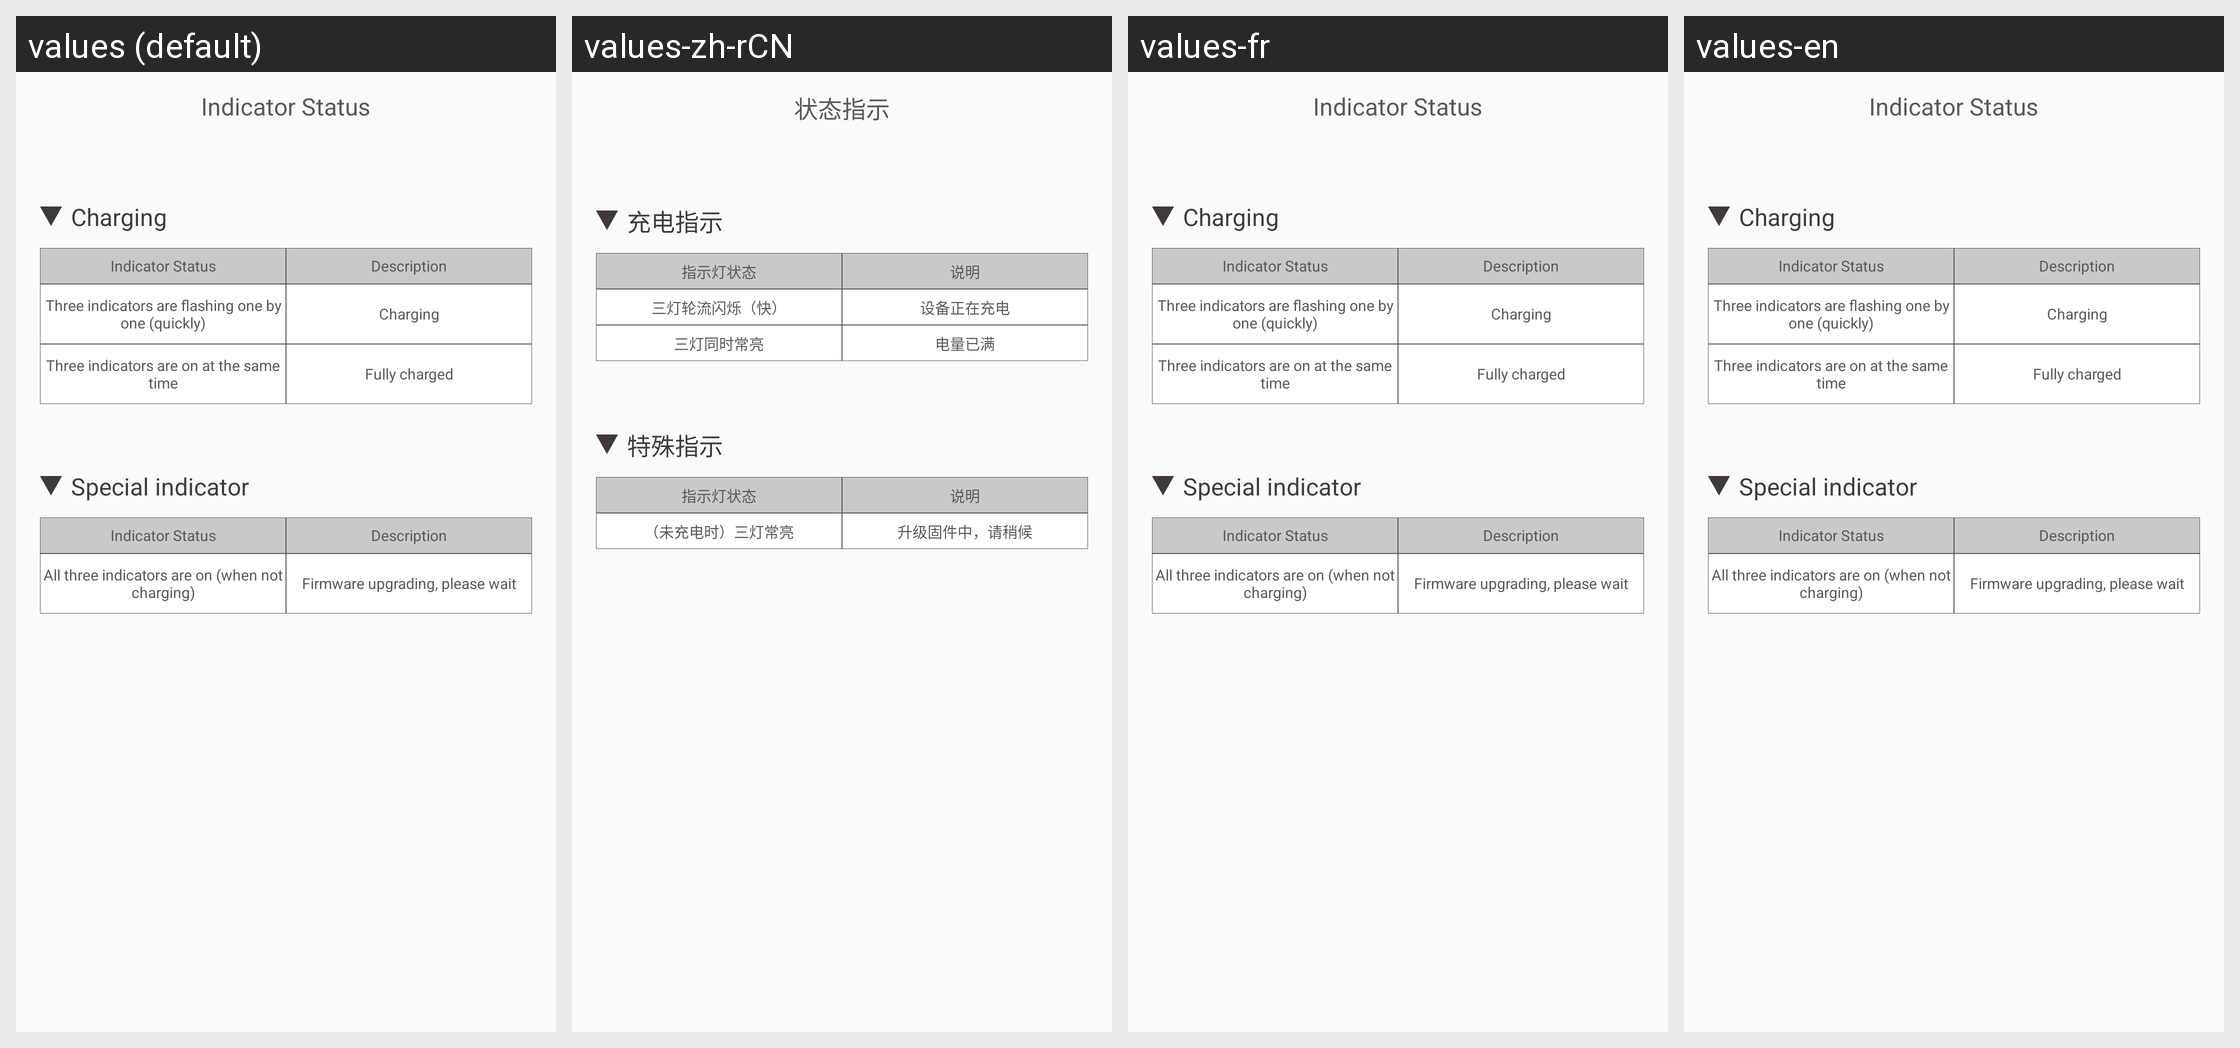

Translations of the strings shown on this Android screen, per locale in the grid:
Android screen res/layout/layout_pop_status_other.xml rendered under 4 locales, left to right: values (default), values-zh-rCN, values-fr, values-en. Device: Nexus 5 (rendered at 1080×1920; each locale shown at half size, 540×960, under a caption strip naming it); theme AppTheme.
Other locales in the repository, not shown: values-cs, values-da, values-de, values-el, values-es, values-fi, values-hu, values-it, values-ja, values-ko, values-nl, values-pl, values-pt, values-ru, values-sk, values-sv, values-th, values-tr, values-uk, values-vi, values-zh, values-zh-rTW.
Strings drawn on this screen, with the default value and each locale's value (text and hints the layout hard-codes, and strings that could not be matched under every locale, appear in the picture but are not listed):

indicator_status
  values: Indicator Status
  values-zh-rCN: 状态指示
  values-fr: Indicator Status
  values-en: Indicator Status  [not translated; the default value is used]

charging_status
  values: Charging
  values-zh-rCN: 充电指示
  values-fr: Charging
  values-en: Charging  [not translated; the default value is used]

light_status
  values: Indicator Status
  values-zh-rCN: 指示灯状态
  values-fr: Indicator Status
  values-en: Indicator Status  [not translated; the default value is used]

status_desc_light
  values: Description
  values-zh-rCN: 说明
  values-fr: Description
  values-en: Description  [not translated; the default value is used]

light_status_04
  values: Three indicators are flashing one by one (quickly)
  values-zh-rCN: 三灯轮流闪烁（快）
  values-fr: Three indicators are flashing one by one (quickly)
  values-en: Three indicators are flashing one by one (quickly)  [not translated; the default value is used]

light_status_desc_04
  values: Charging
  values-zh-rCN: 设备正在充电
  values-fr: Charging
  values-en: Charging  [not translated; the default value is used]

light_status_05
  values: Three indicators are on at the same time
  values-zh-rCN: 三灯同时常亮
  values-fr: Three indicators are on at the same time
  values-en: Three indicators are on at the same time  [not translated; the default value is used]

light_status_desc_05
  values: Fully charged
  values-zh-rCN: 电量已满
  values-fr: Fully charged
  values-en: Fully charged  [not translated; the default value is used]

special_status
  values: Special indicator
  values-zh-rCN: 特殊指示
  values-fr: Special indicator
  values-en: Special indicator  [not translated; the default value is used]

light_status_06
  values: All three indicators are on (when not charging)
  values-zh-rCN: （未充电时）三灯常亮
  values-fr: All three indicators are on (when not charging)
  values-en: All three indicators are on (when not charging)  [not translated; the default value is used]

light_status_desc_06
  values: Firmware upgrading, please wait
  values-zh-rCN: 升级固件中，请稍候
  values-fr: Firmware upgrading, please wait
  values-en: Firmware upgrading, please wait  [not translated; the default value is used]
